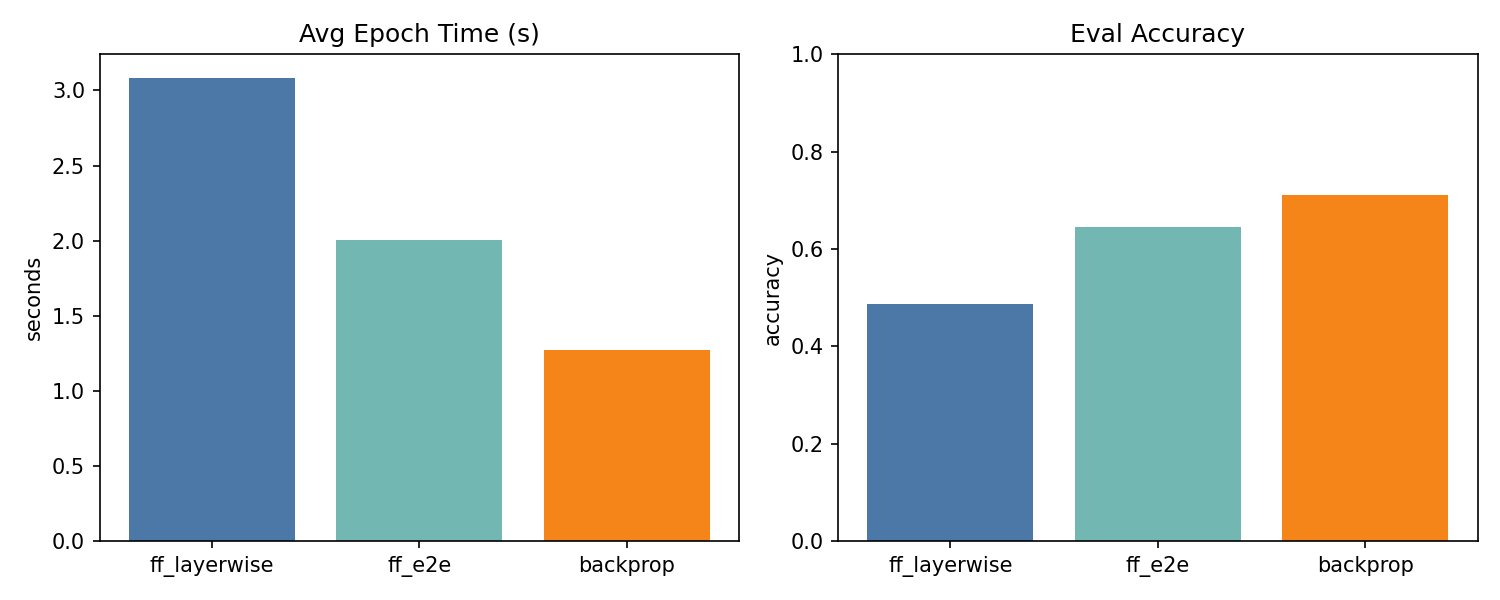

Source data for this figure (header and first rows):
avg_epoch_s, eval_acc, eval_bce, eval_g_neg, eval_g_pos, eval_sep, graphs_per_s, mode
3.085, 0.4871, , 1.943, 1.956, 0.01299, 149.1, ff_layerwise
2.004, 0.6466, , 1.942, 1.996, 0.0541, 229.8, ff_e2e
1.274, 0.7112, 0.6438, 1.956, 1.952, -0.003515, 361.1, backprop
